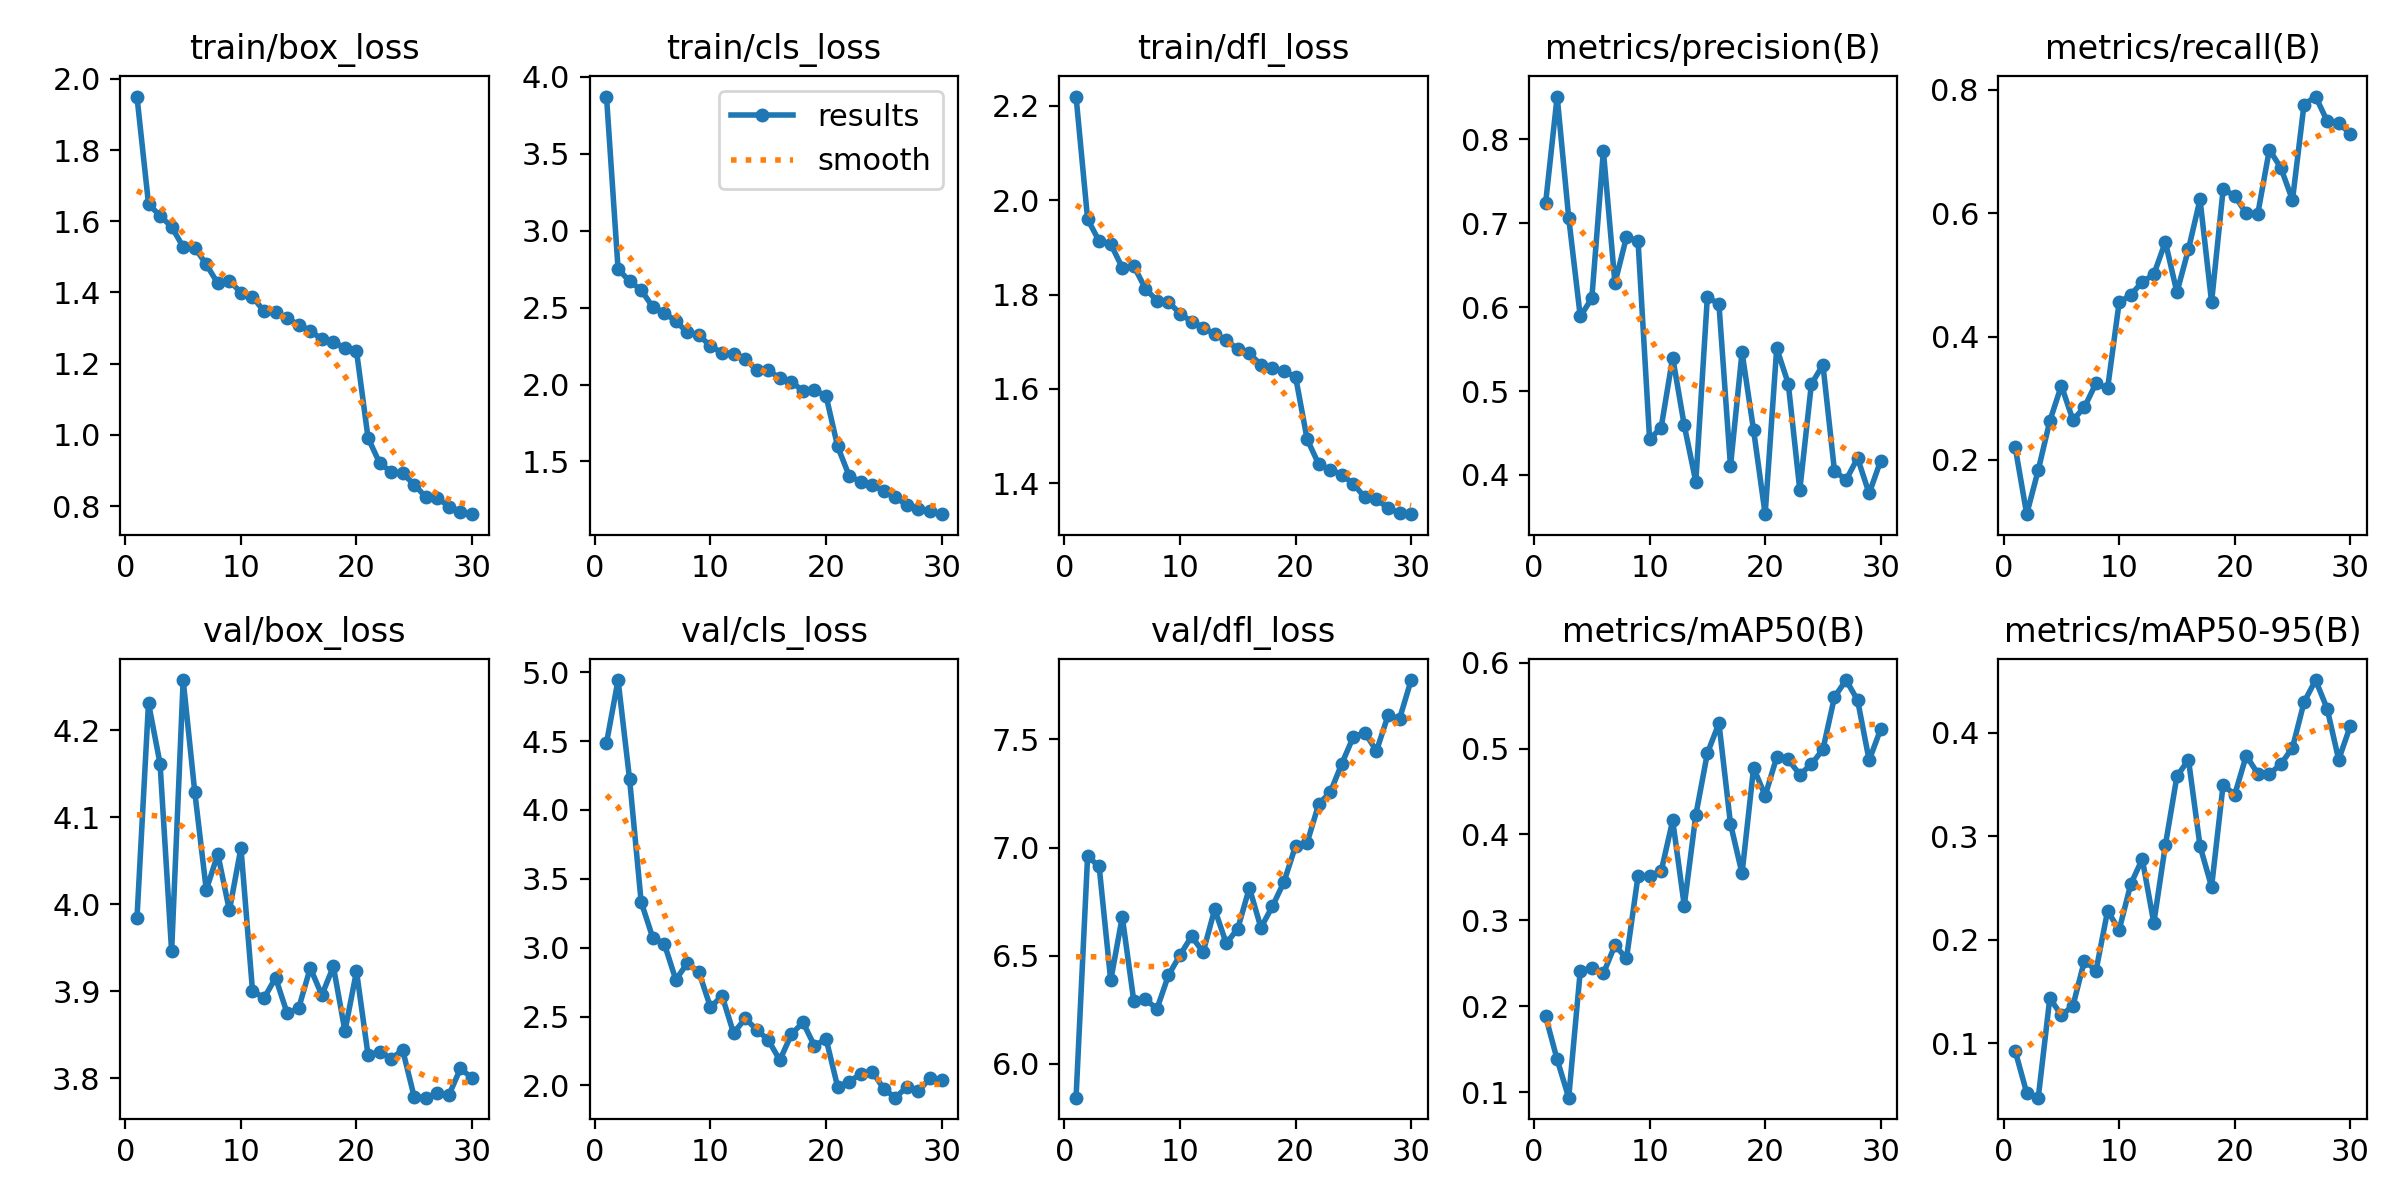

The table this chart was drawn from, first rows:
epoch, time, train/box_loss, train/cls_loss, train/dfl_loss, metrics/precision(B), metrics/recall(B), metrics/mAP50(B), metrics/mAP50-95(B), val/box_loss, val/cls_loss, val/dfl_loss, lr/pg0, lr/pg1, lr/pg2
1, 882, 1.95, 3.872, 2.22, 0.7237, 0.2212, 0.1881, 0.09295, 3.984, 4.485, 5.844, 0.0002366, 0.0002366, 0.0002366
2, 1750, 1.649, 2.752, 1.96, 0.8507, 0.112, 0.1379, 0.05237, 4.231, 4.943, 6.96, 0.0004589, 0.0004589, 0.0004589
3, 2618, 1.615, 2.671, 1.913, 0.7064, 0.1836, 0.09343, 0.0477, 4.161, 4.221, 6.912, 0.0006656, 0.0006656, 0.0006656
4, 3485, 1.585, 2.616, 1.907, 0.5889, 0.2631, 0.241, 0.1438, 3.946, 3.331, 6.386, 0.0006433, 0.0006433, 0.0006433
5, 4352, 1.528, 2.504, 1.857, 0.6103, 0.3204, 0.2445, 0.1272, 4.258, 3.073, 6.679, 0.0006198, 0.0006198, 0.0006198
6, 5219, 1.526, 2.466, 1.86, 0.786, 0.2646, 0.2381, 0.1363, 4.129, 3.029, 6.29, 0.0005962, 0.0005962, 0.0005962
7, 6086, 1.479, 2.412, 1.813, 0.6285, 0.2856, 0.2708, 0.18, 4.017, 2.766, 6.299, 0.0005726, 0.0005726, 0.0005726
8, 6952, 1.425, 2.339, 1.787, 0.6834, 0.3244, 0.2557, 0.1704, 4.058, 2.888, 6.254, 0.0005491, 0.0005491, 0.0005491
9, 7819, 1.433, 2.324, 1.785, 0.6787, 0.3158, 0.3516, 0.228, 3.993, 2.822, 6.41, 0.0005255, 0.0005255, 0.0005255
10, 8687, 1.4, 2.248, 1.759, 0.4425, 0.4553, 0.3519, 0.2094, 4.065, 2.567, 6.503, 0.0005019, 0.0005019, 0.0005019
11, 9554, 1.389, 2.208, 1.743, 0.4565, 0.4674, 0.3571, 0.2536, 3.901, 2.651, 6.59, 0.0004784, 0.0004784, 0.0004784
12, 10420, 1.347, 2.198, 1.73, 0.5399, 0.4886, 0.4162, 0.2779, 3.892, 2.379, 6.517, 0.0004548, 0.0004548, 0.0004548
13, 11287, 1.344, 2.168, 1.716, 0.4591, 0.5007, 0.317, 0.2163, 3.915, 2.486, 6.715, 0.0004313, 0.0004313, 0.0004313
14, 12154, 1.328, 2.092, 1.704, 0.3918, 0.5534, 0.4225, 0.2913, 3.875, 2.405, 6.557, 0.0004077, 0.0004077, 0.0004077
15, 13020, 1.309, 2.095, 1.684, 0.6121, 0.4717, 0.4944, 0.3577, 3.881, 2.329, 6.626, 0.0003841, 0.0003841, 0.0003841
16, 13887, 1.293, 2.041, 1.675, 0.6034, 0.5417, 0.5294, 0.3738, 3.927, 2.183, 6.814, 0.0003606, 0.0003606, 0.0003606
17, 14754, 1.268, 2.019, 1.651, 0.4105, 0.6224, 0.4124, 0.2904, 3.896, 2.37, 6.63, 0.000337, 0.000337, 0.000337
18, 15621, 1.261, 1.958, 1.643, 0.5462, 0.4559, 0.3545, 0.2511, 3.928, 2.458, 6.729, 0.0003134, 0.0003134, 0.0003134
19, 16487, 1.244, 1.964, 1.638, 0.4534, 0.6387, 0.4775, 0.3497, 3.854, 2.287, 6.842, 0.0002899, 0.0002899, 0.0002899
20, 17352, 1.236, 1.927, 1.625, 0.3533, 0.6284, 0.4451, 0.3399, 3.923, 2.338, 7.008, 0.0002663, 0.0002663, 0.0002663
21, 18212, 0.9916, 1.599, 1.493, 0.5509, 0.5998, 0.4898, 0.3777, 3.827, 1.991, 7.023, 0.0002428, 0.0002428, 0.0002428
22, 19072, 0.9213, 1.407, 1.441, 0.5089, 0.5992, 0.4873, 0.3603, 3.83, 2.026, 7.201, 0.0002192, 0.0002192, 0.0002192
23, 19934, 0.8961, 1.369, 1.429, 0.3821, 0.703, 0.4696, 0.3599, 3.823, 2.083, 7.255, 0.0001956, 0.0001956, 0.0001956
24, 20795, 0.8921, 1.344, 1.418, 0.5082, 0.6734, 0.4816, 0.3696, 3.832, 2.1, 7.387, 0.0001721, 0.0001721, 0.0001721
25, 21656, 0.8603, 1.311, 1.399, 0.5312, 0.6214, 0.4989, 0.3853, 3.778, 1.974, 7.512, 0.0001485, 0.0001485, 0.0001485
26, 22535, 0.8255, 1.269, 1.37, 0.4049, 0.7762, 0.5599, 0.4292, 3.778, 1.911, 7.531, 0.000125, 0.000125, 0.000125
27, 23397, 0.8232, 1.215, 1.366, 0.3941, 0.7892, 0.5797, 0.4506, 3.783, 1.989, 7.446, 0.0001014, 0.0001014, 0.0001014
28, 24259, 0.7988, 1.191, 1.348, 0.4202, 0.7497, 0.5563, 0.423, 3.781, 1.956, 7.61, 7.7826e-05, 7.7826e-05, 7.7826e-05
29, 25121, 0.7845, 1.181, 1.336, 0.378, 0.7463, 0.4863, 0.3738, 3.811, 2.055, 7.596, 5.4264e-05, 5.4264e-05, 5.4264e-05
30, 25983, 0.7774, 1.158, 1.335, 0.4171, 0.7289, 0.5226, 0.4061, 3.8, 2.036, 7.774, 3.0702e-05, 3.0702e-05, 3.0702e-05
